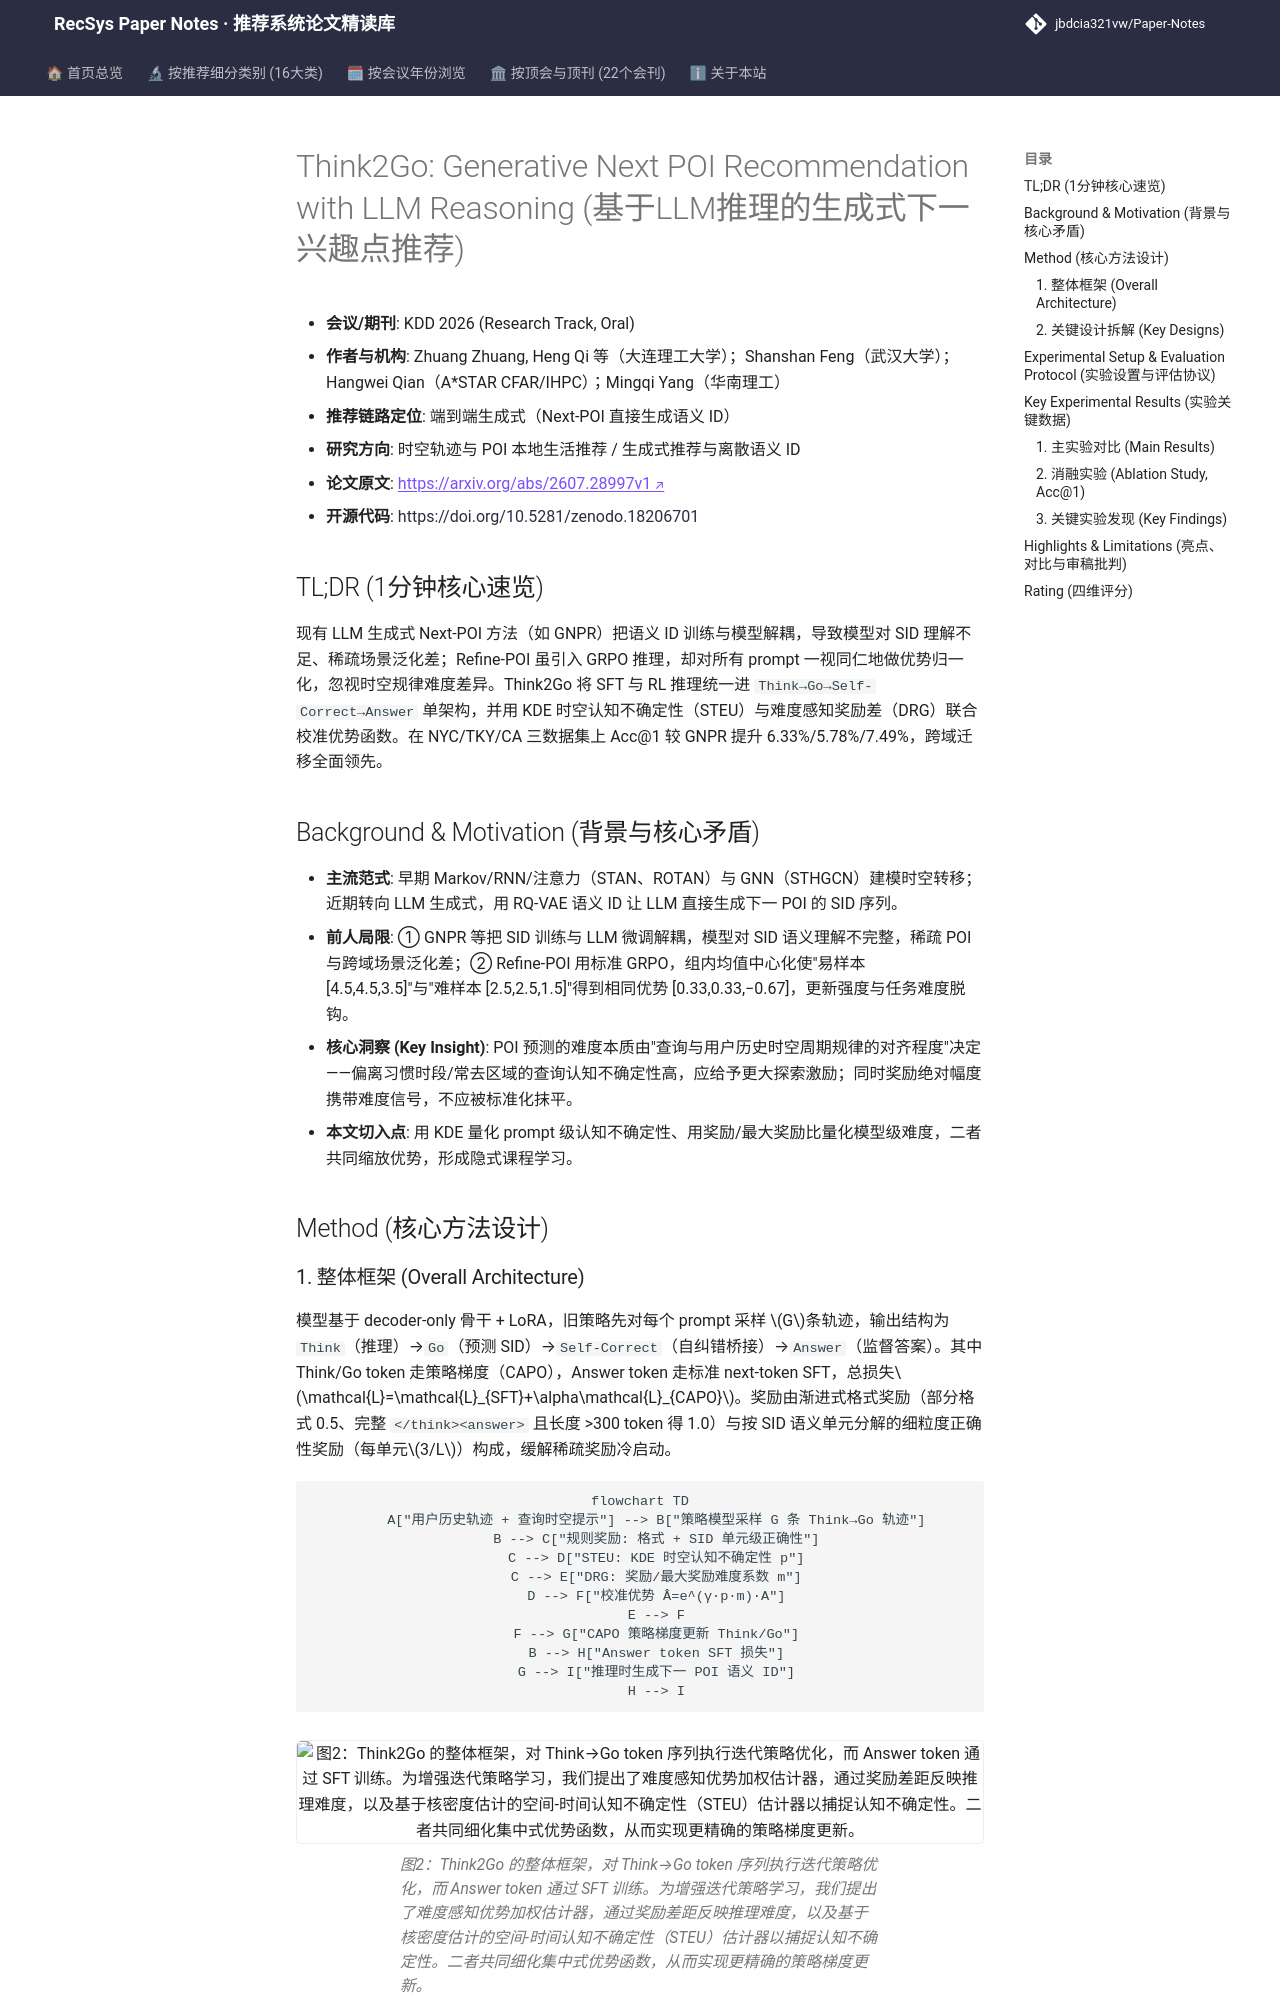

repository: jbdcia321vw/Paper-Notes · page: venues/KDD/2026/poi_spatiotemporal_rec/think2go_generative_next_poi_recommendation_with_llm_reasoning/index.html · generator: mkdocs

---
title: "[Paper Note] Think2Go: Generative Next POI Recommendation with LLM Reasoning"
description: "[KDD 2026][时空轨迹与POI推荐] 统一SFT与RL推理的生成式Next-POI框架，用KDE时空认知不确定性与难度感知奖励差校准优势函数，Acc@1较GNPR提升5.8–7.5%。"
tags:
  - KDD 2026
  - 时空轨迹与POI推荐
  - 生成式端到端
  - LLM推理
  - 优势校准
  - 语义ID
date: 2026-11-12
venue: KDD
year: 2026
paper_url: "https://arxiv.org/abs/2607.28997"
code_url: "https://doi.org/10.5281/zenodo.18206701"
categories:
  - poi_spatiotemporal_rec
  - generative_rec
---

# Think2Go: Generative Next POI Recommendation with LLM Reasoning (基于LLM推理的生成式下一兴趣点推荐)

- **会议/期刊**: KDD 2026 (Research Track, Oral)
- **作者与机构**: Zhuang Zhuang, Heng Qi 等（大连理工大学）；Shanshan Feng（武汉大学）；Hangwei Qian（A*STAR CFAR/IHPC）；Mingqi Yang（华南理工）
- **推荐链路定位**: 端到端生成式（Next-POI 直接生成语义 ID）
- **研究方向**: 时空轨迹与 POI 本地生活推荐 / 生成式推荐与离散语义 ID
- **论文原文**: [https://arxiv.org/abs/2607.28997v1](https://arxiv.org/abs/2607.28997v1)
- **开源代码**: [https://doi.org/10.5281/zenodo.18206701](https://doi.org/10.5281/zenodo.18206701)

## TL;DR (1分钟核心速览)

现有 LLM 生成式 Next-POI 方法（如 GNPR）把语义 ID 训练与模型解耦，导致模型对 SID 理解不足、稀疏场景泛化差；Refine-POI 虽引入 GRPO 推理，却对所有 prompt 一视同仁地做优势归一化，忽视时空规律难度差异。Think2Go 将 SFT 与 RL 推理统一进 `Think→Go→Self-Correct→Answer` 单架构，并用 KDE 时空认知不确定性（STEU）与难度感知奖励差（DRG）联合校准优势函数。在 NYC/TKY/CA 三数据集上 Acc@1 较 GNPR 提升 6.33%/5.78%/7.49%，跨域迁移全面领先。

## Background & Motivation (背景与核心矛盾)

- **主流范式**: 早期 Markov/RNN/注意力（STAN、ROTAN）与 GNN（STHGCN）建模时空转移；近期转向 LLM 生成式，用 RQ-VAE 语义 ID 让 LLM 直接生成下一 POI 的 SID 序列。
- **前人局限**: ① GNPR 等把 SID 训练与 LLM 微调解耦，模型对 SID 语义理解不完整，稀疏 POI 与跨域场景泛化差；② Refine-POI 用标准 GRPO，组内均值中心化使"易样本 [4.5,4.5,3.5]"与"难样本 [2.5,2.5,1.5]"得到相同优势 [0.33,0.33,−0.67]，更新强度与任务难度脱钩。
- **核心洞察 (Key Insight)**: POI 预测的难度本质由"查询与用户历史时空周期规律的对齐程度"决定——偏离习惯时段/常去区域的查询认知不确定性高，应给予更大探索激励；同时奖励绝对幅度携带难度信号，不应被标准化抹平。
- **本文切入点**: 用 KDE 量化 prompt 级认知不确定性、用奖励/最大奖励比量化模型级难度，二者共同缩放优势，形成隐式课程学习。

## Method (核心方法设计)
